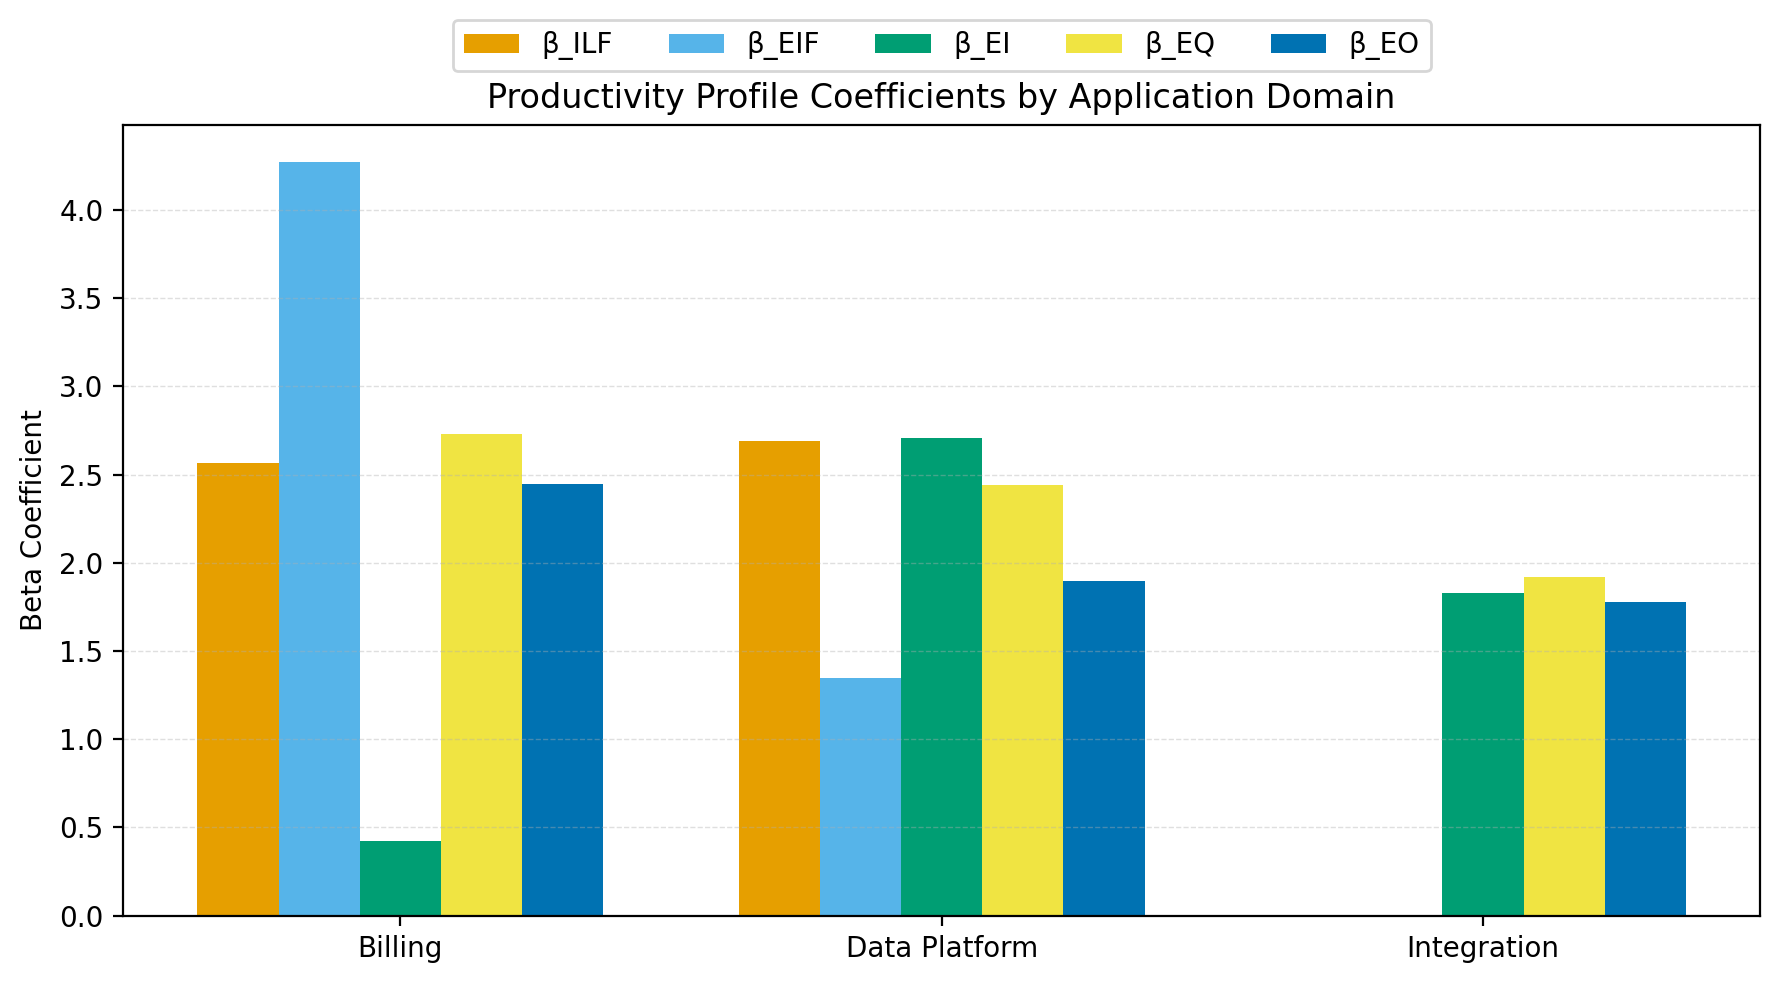

The table this chart was drawn from, first rows:
APPLICATION_DOMAIN, CLUSTER, B_ILF, B_EIF, B_EI, B_EQ, B_EO
Billing, 0, 2.566, 4.27, 0.4205, 2.732, 2.447
Data Platform, 0, 2.692, 1.349, 2.706, 2.443, 1.895
Integration, 0, 0.0, 8.881784197001252e-16, 1.826, 1.919, 1.777
